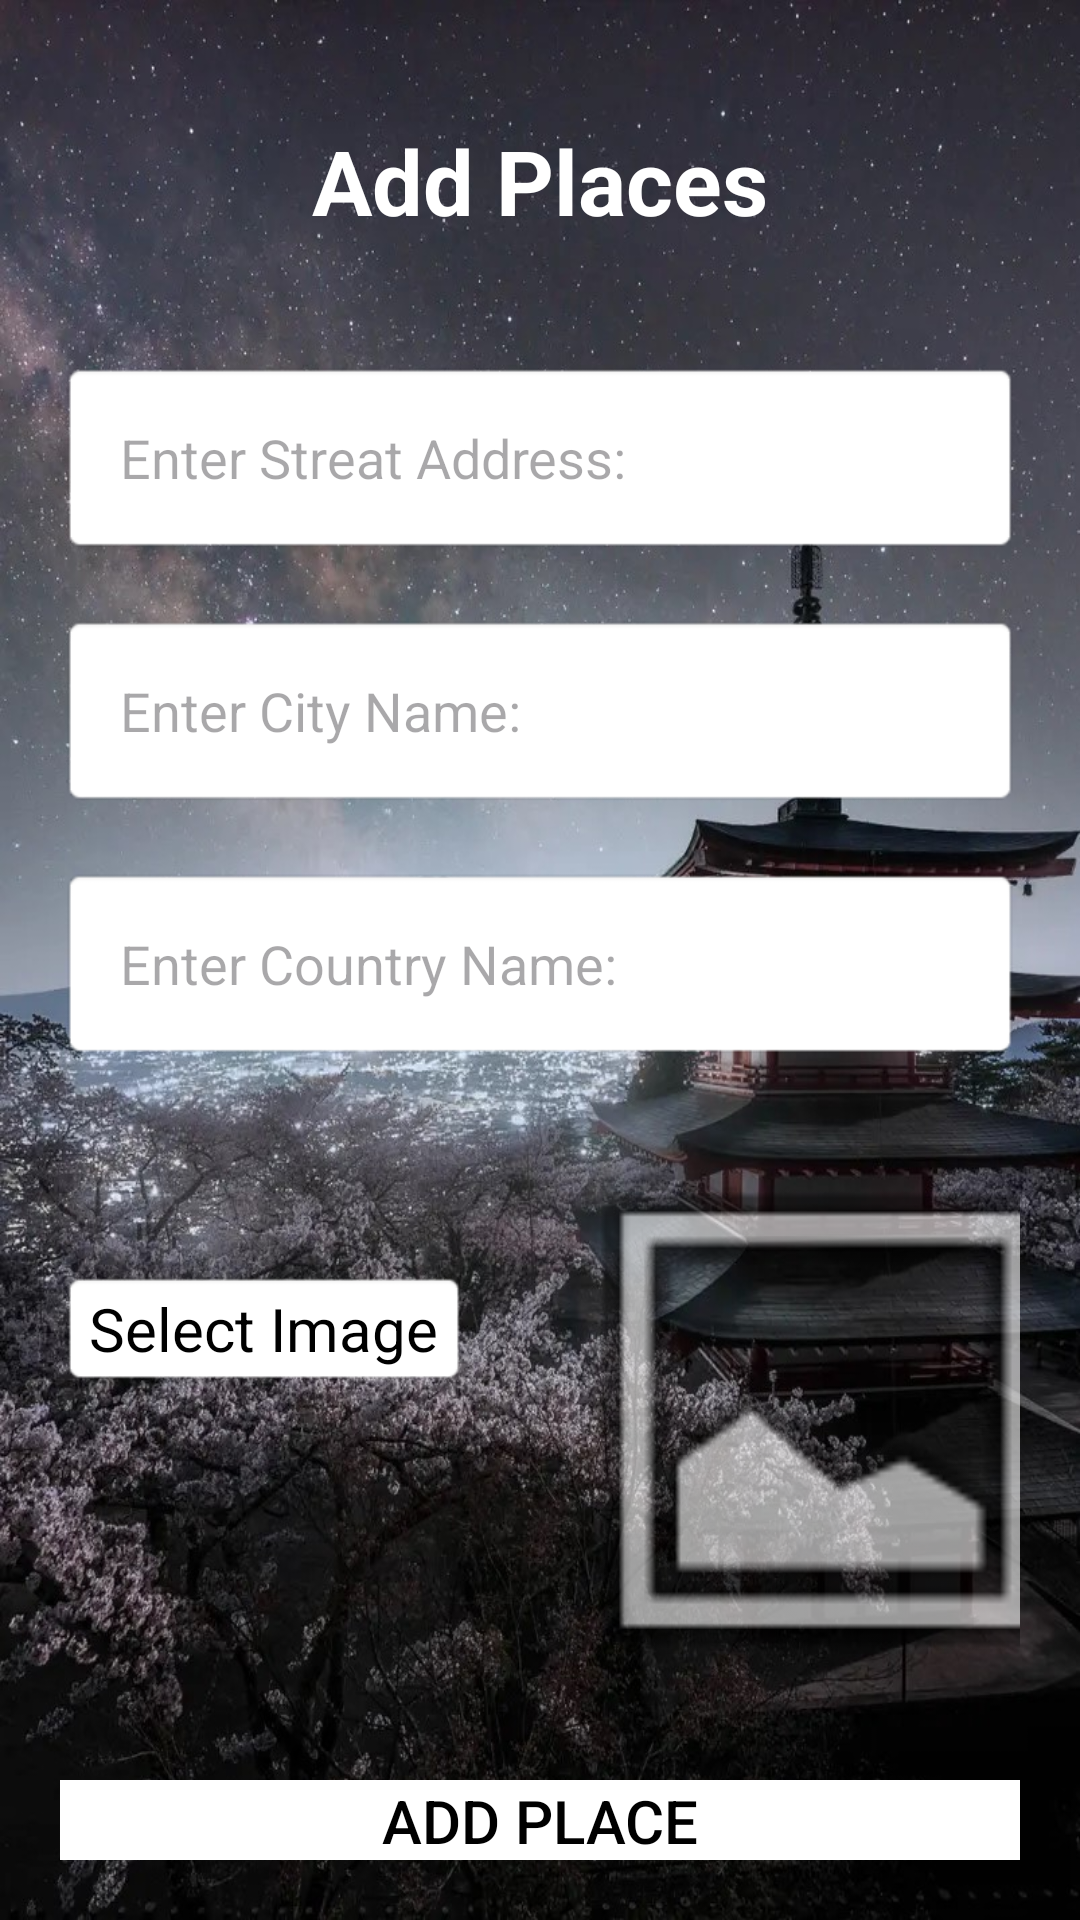

Here is an Android app screen rendered from its layout file. Give the layout XML and the strings, colors and styles it references.
<!-- AndroidManifest.xml: application theme Theme.Travel_Location -->
<!-- res/layout/fragment_add.xml -->
<?xml version="1.0" encoding="utf-8"?>
<LinearLayout xmlns:android="http://schemas.android.com/apk/res/android"
    xmlns:tools="http://schemas.android.com/tools"
    android:layout_width="match_parent"
    android:layout_height="match_parent"
    tools:context=".AddFragment"
    android:orientation="vertical"
    android:padding="20sp"
    android:background="@drawable/my1">


    <TextView
        android:layout_width="match_parent"
        android:layout_height="wrap_content"
        android:text="Add Places"
        android:textStyle="bold"
        android:textSize="30sp"
        android:gravity="center"
        android:layout_margin="20sp"
        android:textColor="@color/white"/>

    <EditText
        android:layout_width="match_parent"
        android:layout_height="wrap_content"
        android:hint="Enter Streat Address:"
        android:padding="20sp"
        android:layout_marginTop="20sp"
        android:textColor="@color/black"
        android:id="@+id/streatID"
        android:background="@android:drawable/editbox_background"/>

    <EditText
        android:layout_width="match_parent"
        android:layout_height="wrap_content"
        android:hint="Enter City Name:"
        android:textColor="@color/black"
        android:padding="20sp"
        android:layout_marginTop="20sp"
        android:id="@+id/cityID"
        android:background="@android:drawable/editbox_background"/>

    <EditText
        android:layout_width="match_parent"
        android:layout_height="wrap_content"
        android:hint="Enter Country Name:"
        android:padding="20sp"
        android:layout_marginTop="20sp"
        android:id="@+id/countryID"
        android:textColor="@color/black"
        android:background="@android:drawable/editbox_background"/>

    <LinearLayout
        android:layout_width="match_parent"
        android:layout_height="wrap_content"
        android:layout_marginTop="20sp">

        <TextView
            android:layout_width="wrap_content"
            android:layout_height="wrap_content"
            android:textSize="20sp"
            android:text="Select Image"
            android:layout_marginTop="50sp"
            android:layout_marginRight="20sp"
            android:textColor="@color/black"
            android:background="@android:drawable/editbox_background"/>

        <ImageView
            android:layout_width="200sp"
            android:layout_height="200sp"
            android:src="@android:drawable/ic_menu_gallery"
            android:id="@+id/imageID"
            />


    </LinearLayout>

    <Button
        android:layout_width="match_parent"
        android:layout_height="wrap_content"
        android:id="@+id/savebtnID"
        android:text="Add Place"
        android:textSize="20sp"
        android:layout_marginTop="20sp"
        android:background="@color/white"
        android:textColor="@color/black"/>



</LinearLayout>
<!-- resources referenced by this layout -->
<resources>
  <!-- drawable my1: jpg bitmap (drawable, 280261 bytes) -->
  <style name="Theme.Travel_Location" parent="Base.Theme.Travel_Location" />
  <style name="Base.Theme.Travel_Location" parent="Theme.Material3.DayNight.NoActionBar">
          
          
      </style>
  <!-- not gathered from this repository: default colours our renderer supplied (Android Studio template values) -->
  <color name="black">#FF000000</color>
  <color name="white">#FFFFFFFF</color>
</resources>
